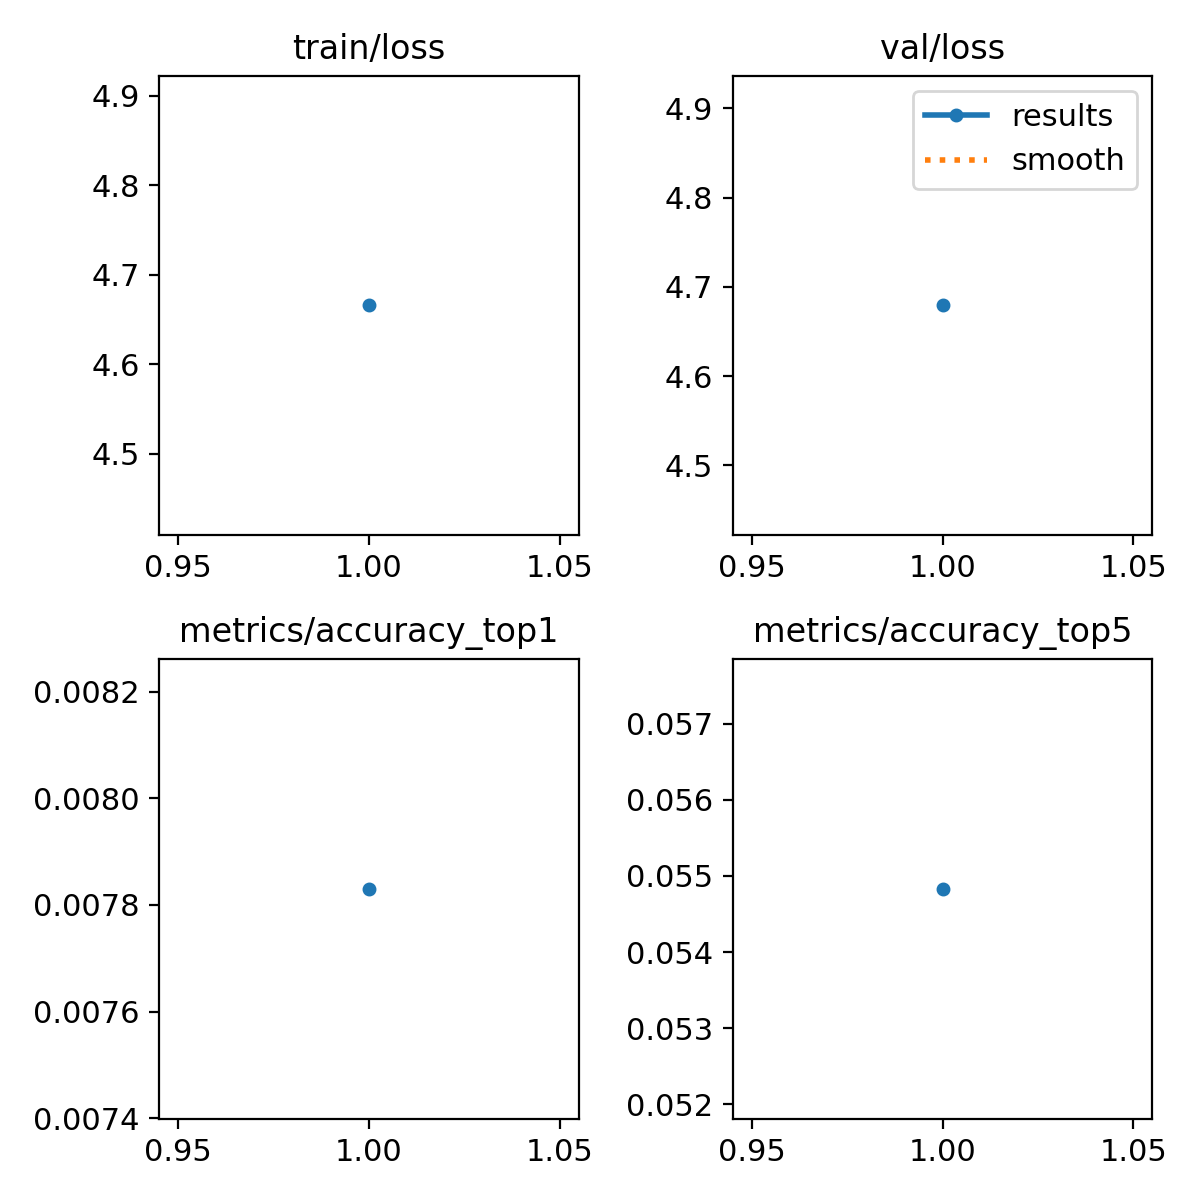

The data file committed next to this chart (first rows):
epoch, time, train/loss, metrics/accuracy_top1, metrics/accuracy_top5, val/loss, lr/pg0, lr/pg1, lr/pg2
1, 12.26, 4.666, 0.00783, 0.05483, 4.679, 3.08981e-05, 3.08981e-05, 3.08981e-05
